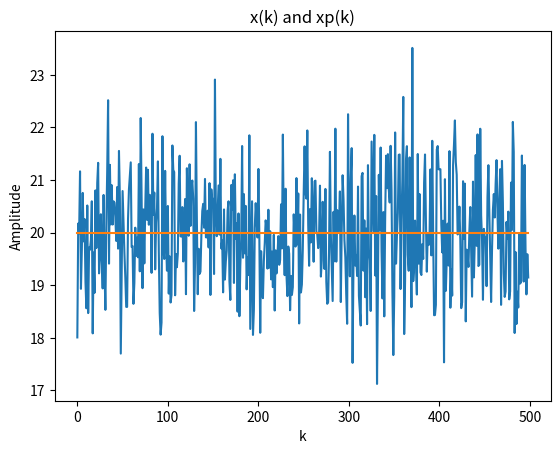
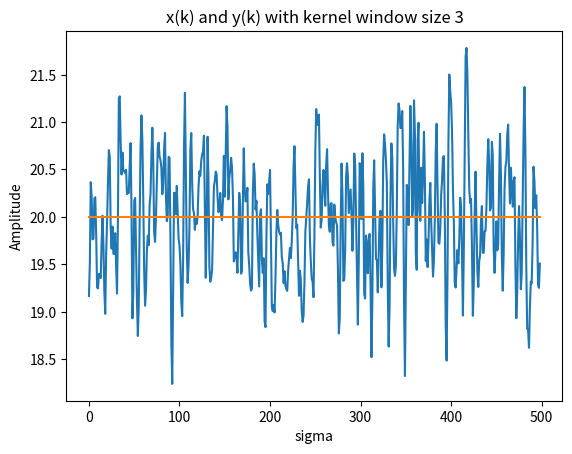
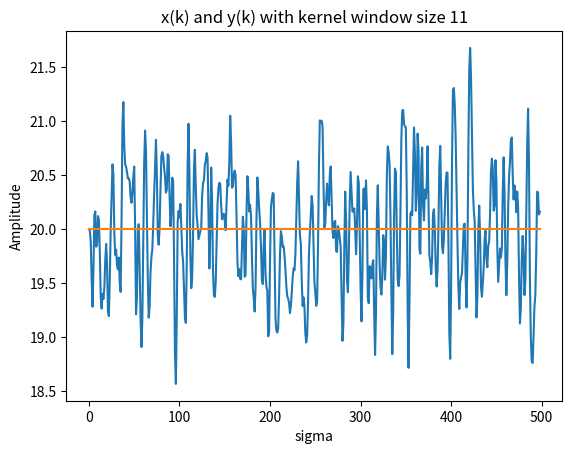

Write the Python code that produced these figures, in order.
#!/usr/bin/env python3

import numpy as np
from numpy import sqrt, exp, pi
import matplotlib.pyplot as plt

def convolution(noise, kernel):
	# establish length for empty convolution array
	C = np.zeros(len(noise) + len(kernel) - 1)
	for i in range(len(noise)):
		for j in range(len(kernel)):
			C[i+j] = C[i+j] + noise[i]*kernel[j]
	# reshape convolution array
	C = C[1:500]
	return C

# define variables for probability density function
mean = 0
var = 1
std = sqrt(var)

#define time domain
k = np.arange(0,499)

#define x(k) and n(k)
x = []
for i in range(len(k)):  
	x.append(20)

n = np.random.normal(mean, std, len(k))
xp = x + n
# gaussian kernels 
hk3 = [0.27901, 0.44198, 0.27901] 			
hk11 = [0.000003, 0.000229, 0.005977, 0.060598, 0.24173, 0.382925, 0.24173, 0.060598, 0.005977, 0.000229, 0.000003]
c3 = convolution(n,hk3)
c11 = convolution(n,hk11)

# calculate x'(k) = x(k) + gaussian smoothened noise
xp3 = x + c3
xp11 = x + c11

# a) Visualize both x(k) and xp(k) in one figure
plt.figure()
plt.plot(k,xp,k,x)
plt.title('x(k) and xp(k)')
plt.xlabel('k')
plt.ylabel('Amplitude')

# b) visualize both x(k) and y(k) in one figure with kernel size 3
plt.figure()
plt.plot(k,xp3,k,x)
plt.title('x(k) and y(k) with kernel window size 3')
plt.xlabel('sigma')
plt.ylabel('Amplitude')

# c) visualize both x(k) and y(k) in one figure with kernel size 11
plt.figure()
plt.plot(k,xp11,k,x)
plt.title('x(k) and y(k) with kernel window size 11')
plt.xlabel('sigma')
plt.ylabel('Amplitude')

plt.show()
